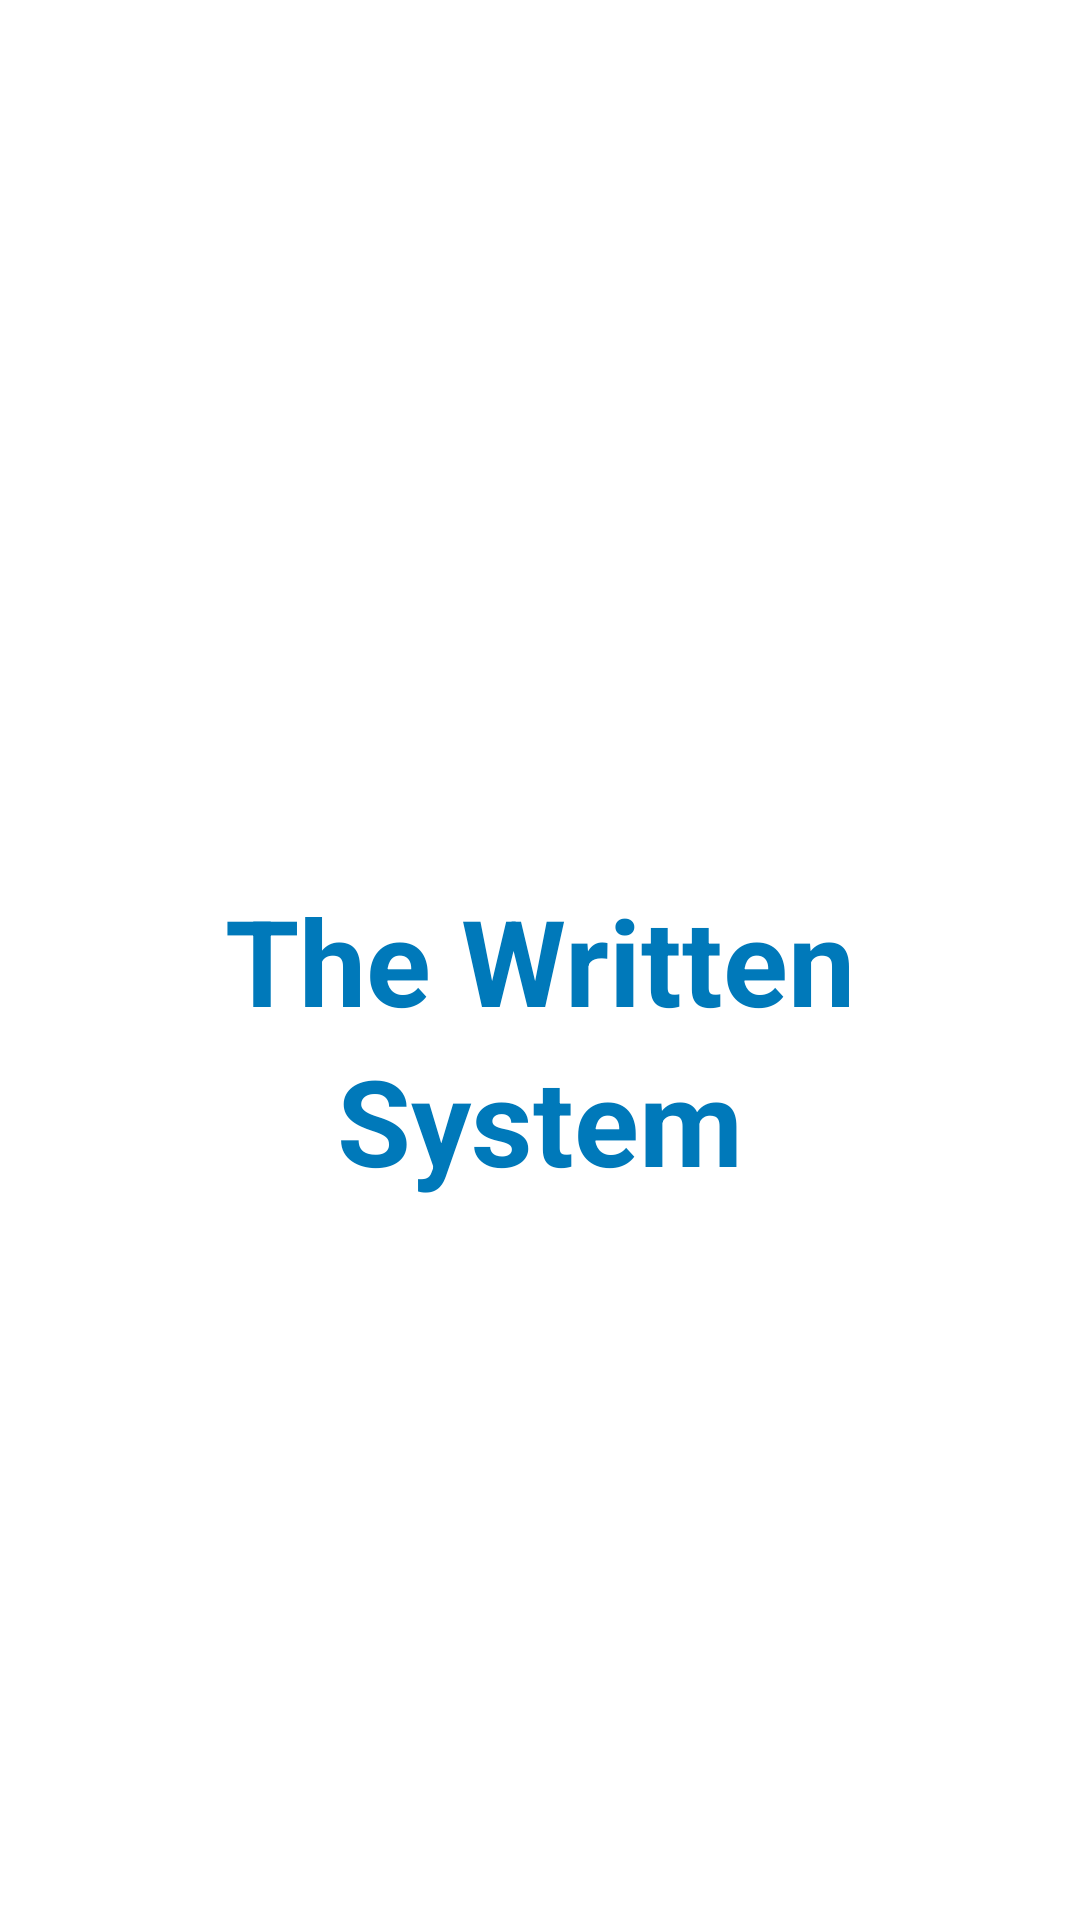

Write the Android layout XML for this screen, with the resource values it uses.
<!-- AndroidManifest.xml: application theme Theme.TheWrittenSystem -->
<!-- res/layout/activity_splash.xml -->
<?xml version="1.0" encoding="utf-8"?>
<RelativeLayout xmlns:android="http://schemas.android.com/apk/res/android"
    xmlns:app="http://schemas.android.com/apk/res-auto"
    xmlns:tools="http://schemas.android.com/tools"
    android:layout_width="match_parent"
    android:layout_height="match_parent"
    android:background="@color/white"
    tools:context=".activity.SplashActivity">
    <TextView
        android:id="@+id/txt1"
        android:layout_width="wrap_content"
        android:layout_height="wrap_content"
        android:layout_centerInParent="true"
        android:text="The Written"
        android:textColor="@color/blue"
        android:textSize="40sp"
        android:textStyle="bold"
        />
    <TextView
        android:layout_width="wrap_content"
        android:layout_height="wrap_content"
        android:layout_centerInParent="true"
        android:text="System"
        android:layout_below="@+id/txt1"
        android:textColor="@color/blue"
        android:textSize="40sp"
        android:textStyle="bold"
        />

</RelativeLayout>
<!-- resources referenced by this layout -->
<resources>
  <color name="blue">#0079BA</color>
  <color name="white">#FFFFFFFF</color>
  <style name="Theme.TheWrittenSystem" parent="Theme.MaterialComponents.DayNight.DarkActionBar">
          
          <item name="colorPrimary">@color/purple_500</item>
          <item name="colorPrimaryVariant">@color/purple_700</item>
          <item name="colorOnPrimary">@color/white</item>
          
          <item name="colorSecondary">@color/teal_200</item>
          <item name="colorSecondaryVariant">@color/teal_700</item>
          <item name="colorOnSecondary">@color/black</item>
          
          <item name="android:statusBarColor" tools:targetApi="l">?attr/colorPrimaryVariant</item>
          
      </style>
  <color name="purple_500">#FF6200EE</color>
  <color name="purple_700">#FF3700B3</color>
  <color name="teal_200">#FF03DAC5</color>
  <color name="teal_700">#FF018786</color>
  <color name="black">#FF000000</color>
</resources>
